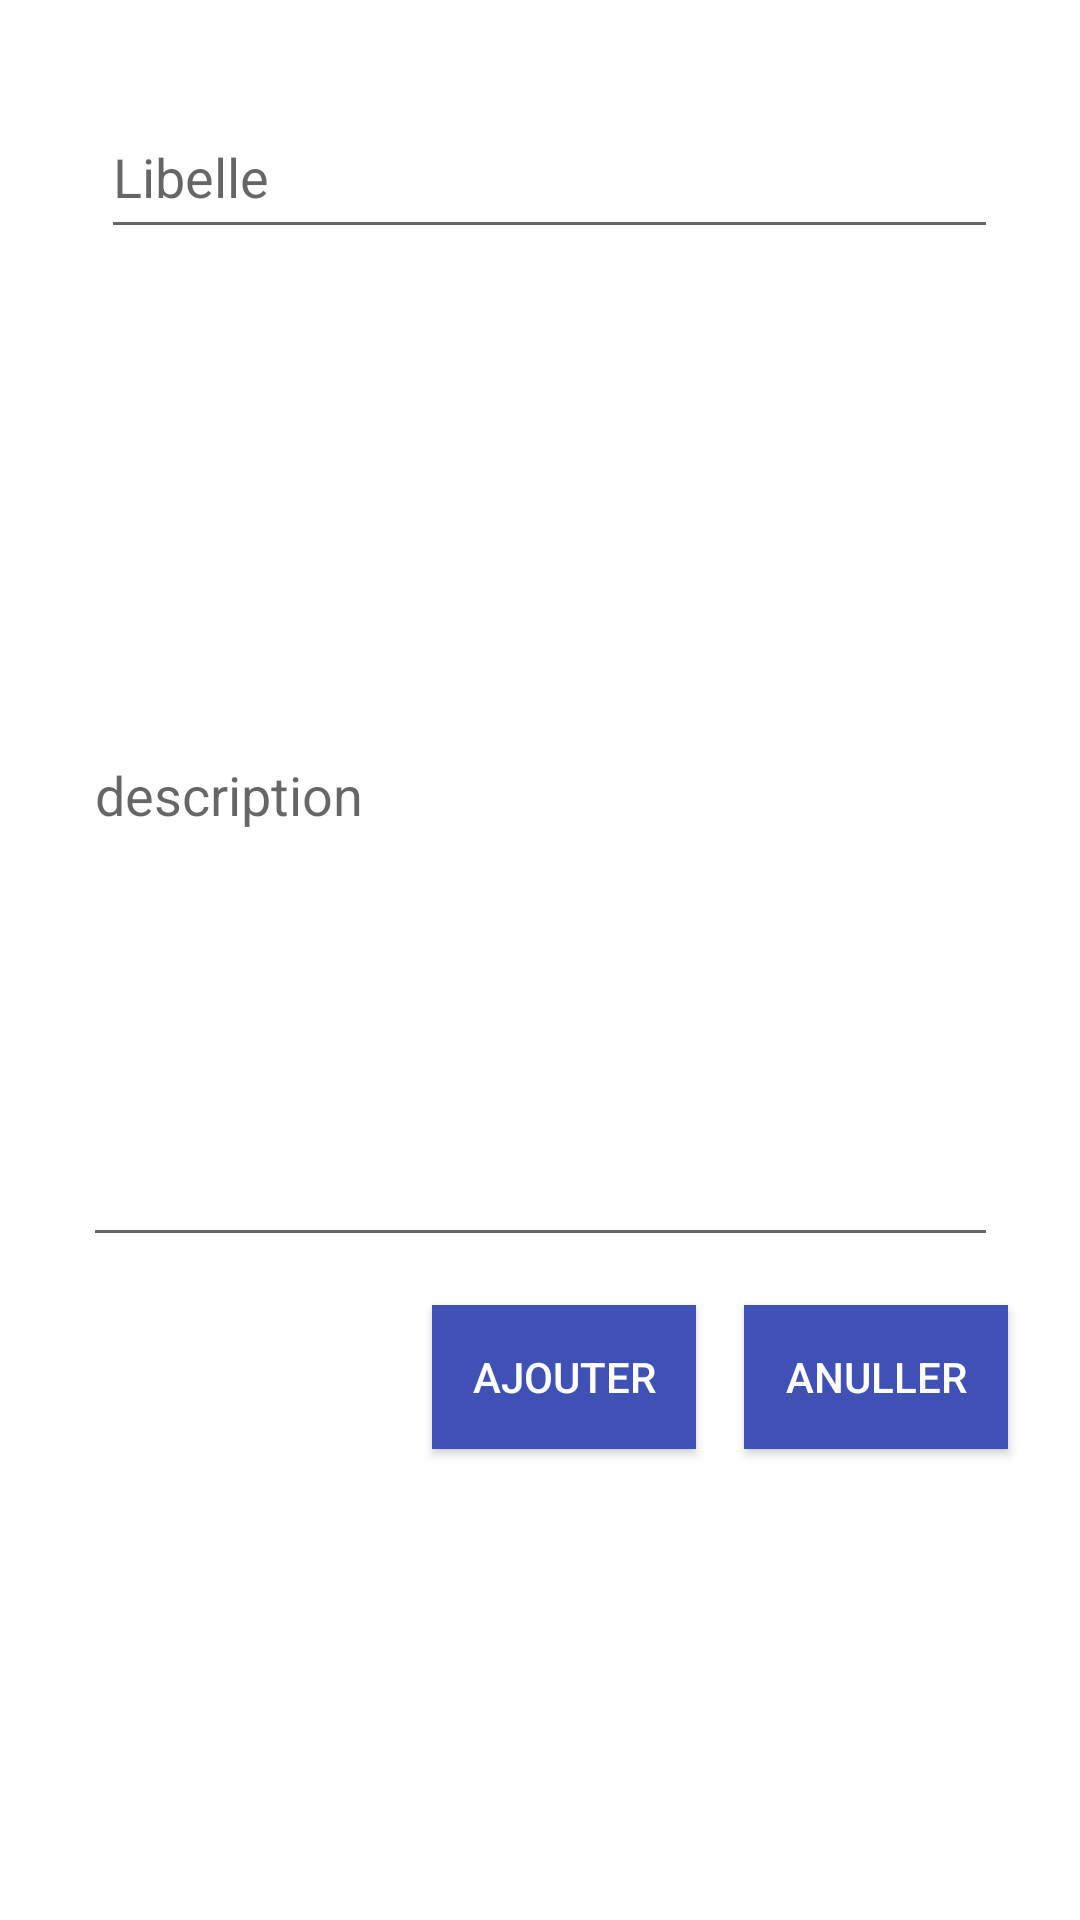

Write the Android layout XML for this screen, with the resource values it uses.
<!-- AndroidManifest.xml: fallback theme Theme.MaterialComponents.DayNight.NoActionBar -->
<!-- res/layout/activity_ajouter_categorie.xml -->
<?xml version="1.0" encoding="utf-8"?>
<androidx.constraintlayout.widget.ConstraintLayout xmlns:android="http://schemas.android.com/apk/res/android"
    xmlns:app="http://schemas.android.com/apk/res-auto"
    xmlns:tools="http://schemas.android.com/tools"
    android:layout_width="match_parent"
    android:layout_height="match_parent"
    tools:context=".AjouterCategorieActivity">

    <EditText
        android:id="@+id/Label"
        android:layout_width="299dp"
        android:layout_height="51dp"
        android:layout_marginTop="32dp"
        android:ems="10"
        android:hint="Libelle"
        android:inputType="text"
        app:layout_constraintEnd_toEndOf="@+id/Description"
        app:layout_constraintHorizontal_bias="1.0"
        app:layout_constraintStart_toStartOf="@+id/Description"
        app:layout_constraintTop_toTopOf="parent" />

    <EditText
        android:id="@+id/Description"
        android:layout_width="305dp"
        android:layout_height="311dp"
        android:ems="10"
        android:hint="description"
        android:inputType="text"
        app:layout_constraintBottom_toBottomOf="parent"
        app:layout_constraintEnd_toEndOf="parent"
        app:layout_constraintStart_toStartOf="parent"
        app:layout_constraintTop_toBottomOf="@+id/Label"
        app:layout_constraintVertical_bias="0.102" />

    <androidx.appcompat.widget.AppCompatButton
        android:id="@+id/annuler"
        android:layout_width="wrap_content"
        android:layout_height="wrap_content"
        android:layout_marginTop="16dp"
        android:layout_marginEnd="24dp"
        android:background="@drawable/background2"
        android:text="Anuller"
        android:textColor="@color/white"
        app:cornerRadius="0dp"
        app:layout_constraintEnd_toEndOf="parent"
        app:layout_constraintTop_toBottomOf="@+id/Description" />

    <androidx.appcompat.widget.AppCompatButton
        android:id="@+id/ajouter"
        android:layout_width="wrap_content"
        android:layout_height="wrap_content"
        android:layout_marginTop="16dp"
        android:layout_marginEnd="16dp"
        android:background="@drawable/background2"
        android:text="Ajouter"
        android:textColor="@color/white"
        app:cornerRadius="0dp"
        app:layout_constraintEnd_toStartOf="@+id/annuler"
        app:layout_constraintTop_toBottomOf="@+id/Description" />
</androidx.constraintlayout.widget.ConstraintLayout>
<!-- resources referenced by this layout -->
<resources>
  <!-- drawable background2 (drawable) -->
  <?xml version="1.0" encoding="utf-8"?>
  <selector xmlns:android="http://schemas.android.com/apk/res/android">
      <item>
          <shape android:shape="rectangle">
              <solid android:color="#3F51B5"></solid>
  
          </shape>
      </item>
  
  </selector>
  <!-- not gathered from this repository: default colours our renderer supplied (Android Studio template values) -->
  <color name="white">#FFFFFFFF</color>
</resources>
